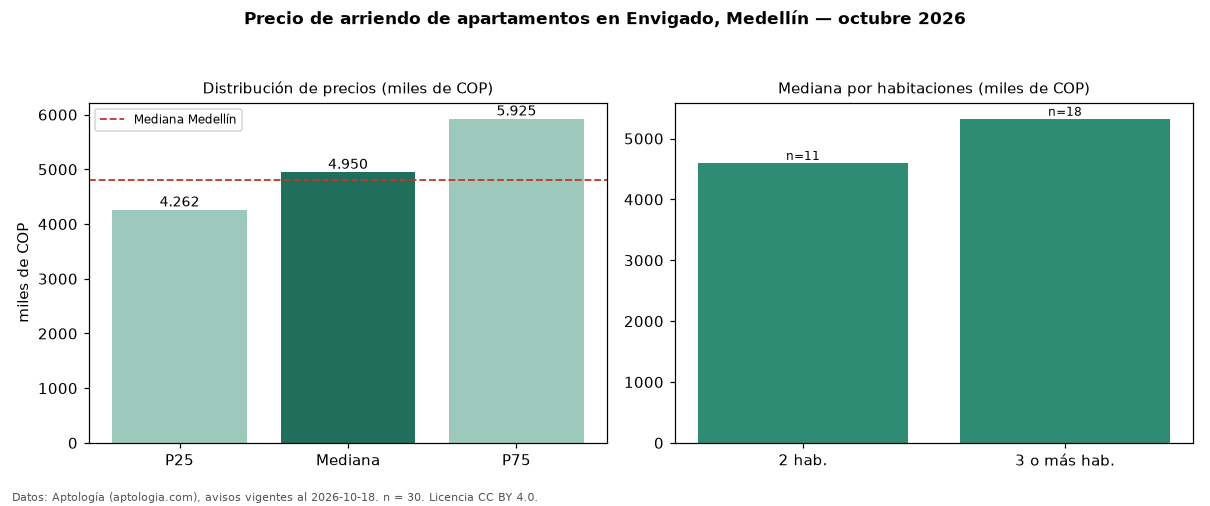

The file beside this chart, header and first rows:
seccion, metrica, valor, moneda, n
precio, p25, 4262500, COP, 30
precio, mediana, 4950000, COP, 30
precio, p75, 5925000, COP, 30
precio, minimo, 3400000, COP, 30
precio, maximo, 12310000, COP, 30
m2, mediana_precio_m2, 52674, COP, 30
m2, area_mediana_m2, 97.0, m2, 30
banos, mediana_banos, 2.0, , 
parqueadero, pct_con_parqueadero, 86.7, %, 30
estrato, estrato_mas_frecuente, 5, , 30
habitaciones, 2, 4600000, COP, 11
habitaciones, 3+, 5325000, COP, 18
ciudad, mediana_ciudad_referencia, 4800000, COP, 
ciudad, mediana_m2_ciudad, 49206, COP, 
fuente, fecha_datos, 2026-10-18, , 
fuente, atribucion, https://www.aptologia.com/arriendo/medel…, , 
fuente, licencia, CC BY 4.0, , 
